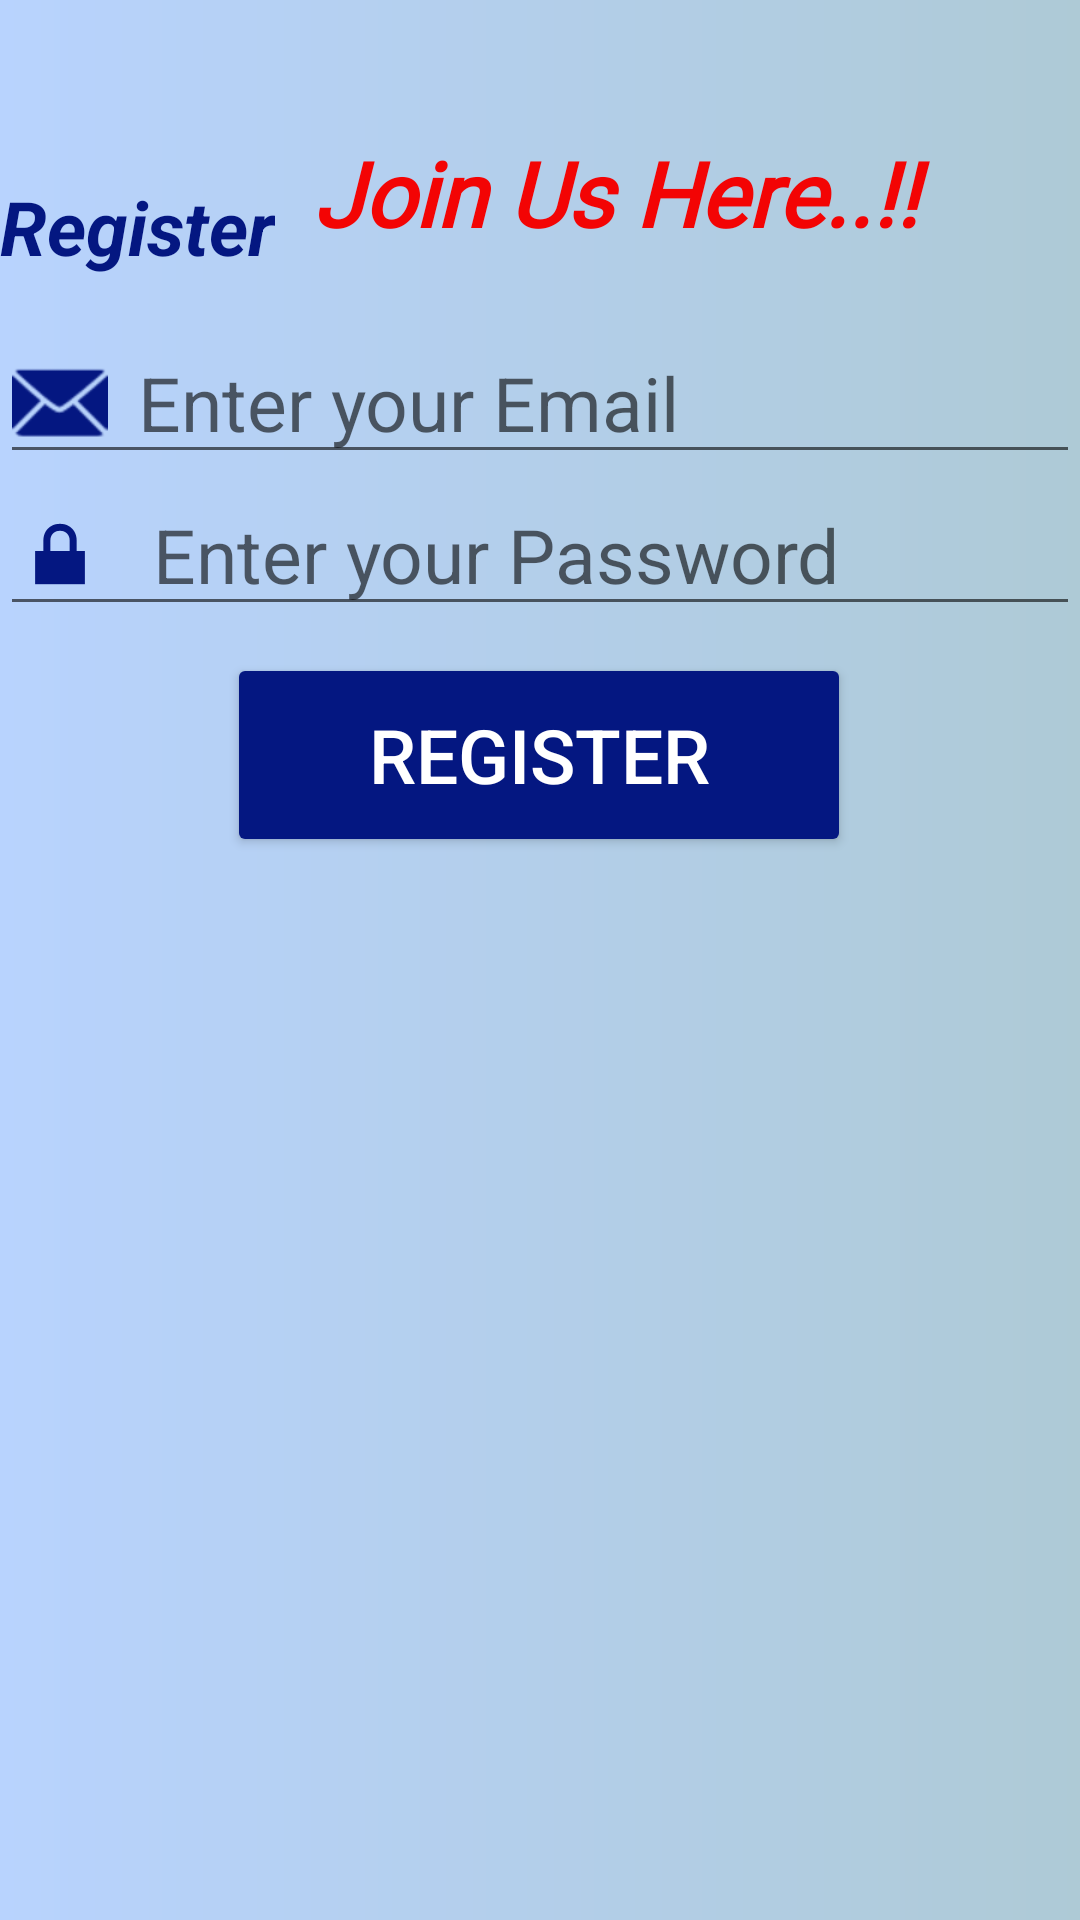

Produce the Android XML layout that renders to this screen, including the resource entries it uses.
<!-- AndroidManifest.xml: application theme Theme.InFood -->
<!-- res/layout/activity_registration.xml -->
<?xml version="1.0" encoding="utf-8"?>
<androidx.constraintlayout.widget.ConstraintLayout xmlns:android="http://schemas.android.com/apk/res/android"
    xmlns:app="http://schemas.android.com/apk/res-auto"
    xmlns:tools="http://schemas.android.com/tools"
    android:layout_width="match_parent"
    android:layout_height="match_parent"
    tools:context=".Registration"
    android:background="@drawable/background">

    <TextView
        android:id="@+id/textView2"
        android:layout_width="wrap_content"
        android:layout_height="wrap_content"
        android:layout_marginTop="105dp"
        android:layout_marginEnd="278dp"
        android:layout_marginBottom="15dp"
        android:text="Register"
        android:textColor="#041781"
        android:textSize="25dp"
        android:textStyle="normal|bold|italic"
        app:layout_constraintBottom_toTopOf="@+id/email"
        app:layout_constraintEnd_toEndOf="parent"
        app:layout_constraintHorizontal_bias="0.0"
        app:layout_constraintStart_toStartOf="parent"
        app:layout_constraintTop_toTopOf="parent" />

    <EditText
        android:id="@+id/email"
        android:layout_width="match_parent"
        android:layout_height="wrap_content"
        android:drawableStart="@android:drawable/ic_dialog_email"
        android:drawablePadding="10dp"
        android:drawableTint="#041781"
        android:hint="Enter your Email"
        android:textSize="25dp"
        app:layout_constraintBottom_toTopOf="@+id/passwd"
        app:layout_constraintEnd_toEndOf="parent"
        app:layout_constraintHorizontal_bias="0.0"
        app:layout_constraintStart_toStartOf="parent"
        app:layout_constraintTop_toBottomOf="@+id/textView2" />

    <EditText
        android:id="@+id/passwd"
        android:layout_width="match_parent"
        android:layout_height="wrap_content"
        android:drawableStart="@android:drawable/ic_lock_lock"
        android:drawablePadding="15dp"
        android:drawableTint="#041781"
        android:duplicateParentState="false"
        android:hint="Enter your Password"
        android:inputType="textPassword"
        android:textSize="25dp"
        app:layout_constraintBottom_toTopOf="@+id/btnregister"
        app:layout_constraintEnd_toEndOf="parent"
        app:layout_constraintStart_toStartOf="parent"
        app:layout_constraintTop_toBottomOf="@+id/email" />

    <Button
        android:id="@+id/btnregister"
        android:layout_width="208dp"
        android:layout_height="68dp"
        android:layout_marginTop="9dp"
        android:layout_marginBottom="401dp"
        android:backgroundTint="#041781"
        android:text="Register"
        android:textColor="#FFFFFF"
        android:textSize="25dp"
        app:cornerRadius="15dp"
        app:layout_constraintBottom_toBottomOf="parent"
        app:layout_constraintEnd_toEndOf="parent"
        app:layout_constraintHorizontal_bias="0.497"
        app:layout_constraintStart_toStartOf="parent"
        app:layout_constraintTop_toBottomOf="@+id/passwd" />

    <ProgressBar
        android:id="@+id/progressbar"
        android:layout_width="51dp"
        android:layout_height="64dp"
        android:layout_marginTop="9dp"
        android:layout_marginBottom="401dp"
        android:visibility="gone"
        app:layout_constraintBottom_toBottomOf="parent"
        app:layout_constraintEnd_toEndOf="parent"
        app:layout_constraintHorizontal_bias="0.497"
        app:layout_constraintStart_toStartOf="parent"
        app:layout_constraintTop_toBottomOf="@+id/passwd" />

    <TextView
        android:id="@+id/textView6"
        android:layout_width="243dp"
        android:layout_height="40dp"
        android:layout_marginStart="137dp"
        android:layout_marginTop="44dp"
        android:layout_marginEnd="179dp"
        android:layout_marginBottom="71dp"
        android:fontFamily="@font/dm_serif_display_italic"
        android:text="Join Us Here..!!"
        android:textAlignment="center"
        android:textColor="#F30404"
        android:textSize="30dp"
        android:textStyle="bold|italic"
        app:layout_constraintBottom_toTopOf="@+id/email"
        app:layout_constraintEnd_toEndOf="parent"
        app:layout_constraintHorizontal_bias="0.269"
        app:layout_constraintStart_toStartOf="parent"
        app:layout_constraintTop_toTopOf="parent"
        app:layout_constraintVertical_bias="0.0" />

    <ImageView
        android:id="@+id/imageView4"
        android:layout_width="432dp"
        android:layout_height="333dp"
        android:layout_marginTop="45dp"
        android:layout_marginBottom="48dp"
        app:layout_constraintBottom_toBottomOf="parent"
        app:layout_constraintEnd_toEndOf="parent"
        app:layout_constraintStart_toStartOf="parent"
        app:layout_constraintTop_toBottomOf="@+id/btnregister"
        app:srcCompat="@drawable/ck1" />

</androidx.constraintlayout.widget.ConstraintLayout>
<!-- resources referenced by this layout -->
<resources>
  <!-- drawable background (drawable) -->
  <?xml version="1.0" encoding="utf-8"?>
  
  <shape xmlns:android="http://schemas.android.com/apk/res/android">
  
      <gradient
          android:startColor="#B8D3FE"
          android:endColor="#AECAD6"
          />
  
  </shape>
  <style name="Theme.InFood" parent="Theme.MaterialComponents.DayNight.NoActionBar">
          
          <item name="colorPrimary">@color/purple_500</item>
          <item name="colorPrimaryVariant">#B8D3FE</item>
          <item name="colorOnPrimary">@color/white</item>
          
          <item name="colorSecondary">@color/teal_200</item>
          <item name="colorSecondaryVariant">@color/teal_700</item>
          <item name="colorOnSecondary">@color/black</item>
          
          <item name="android:statusBarColor" tools:targetApi="l">?attr/colorPrimaryVariant</item>
          
      </style>
  <!-- not gathered from this repository: default colours our renderer supplied (Android Studio template values) -->
  <color name="purple_500">#FF6200EE</color>
  <color name="teal_200">#FF03DAC5</color>
  <color name="teal_700">#FF018786</color>
  <color name="black">#FF000000</color>
  <color name="white">#FFFFFFFF</color>
</resources>
